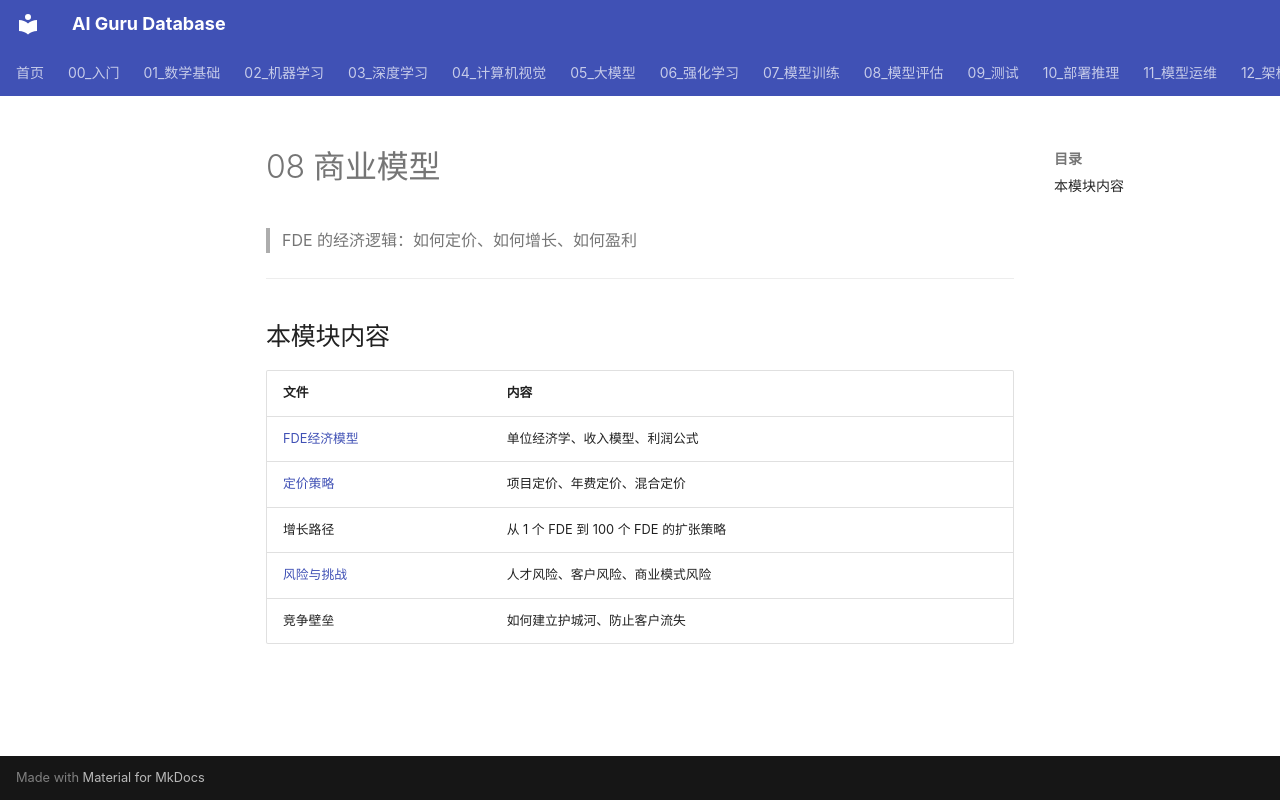

repository: ai-guru-global/ai-guru-database · page: 22_FDE/08_商业模型/index.html · generator: mkdocs

# 08 商业模型

> FDE 的经济逻辑：如何定价、如何增长、如何盈利

---

## 本模块内容

| 文件 | 内容 |
|---|---|
| [FDE经济模型](./01_FDE经济模型.md) | 单位经济学、收入模型、利润公式 |
| [定价策略](./02_定价策略.md) | 项目定价、年费定价、混合定价 |
| 增长路径 | 从 1 个 FDE 到 100 个 FDE 的扩张策略 |
| [风险与挑战](./03_风险与挑战.md) | 人才风险、客户风险、商业模式风险 |
| 竞争壁垒 | 如何建立护城河、防止客户流失 |
